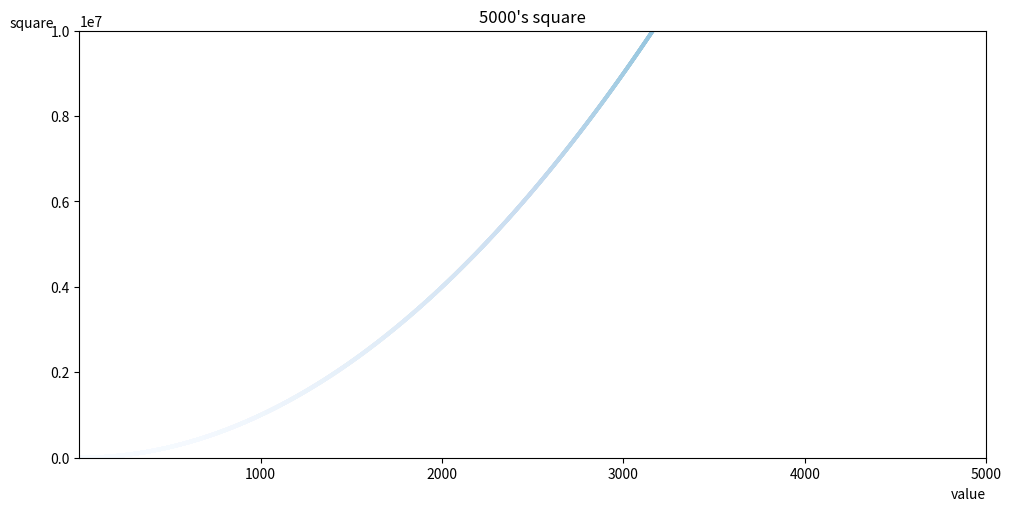

Here is the Python script that generated this plot:
import matplotlib.pyplot as plt

x_inputs = range(1, 5000)
y_inputs = [x**2 for x in x_inputs]

def catter_500_plt(ax):
	#设置轴
	ax.set_xlabel('value', loc='right')
	ax.set_ylabel('square',rotation=0,labelpad=-3, loc='top')
	ax.axis([1, 5000,0,10000000])

	#设置图表标题
	ax.set_title('5000\'s square')

	ax.scatter(x_inputs, y_inputs,c=y_inputs, cmap=plt.cm.Blues, s=3)


fig ,ax = plt.subplots(figsize=(10, 5),layout='constrained')
catter_500_plt(ax)

plt.show()




